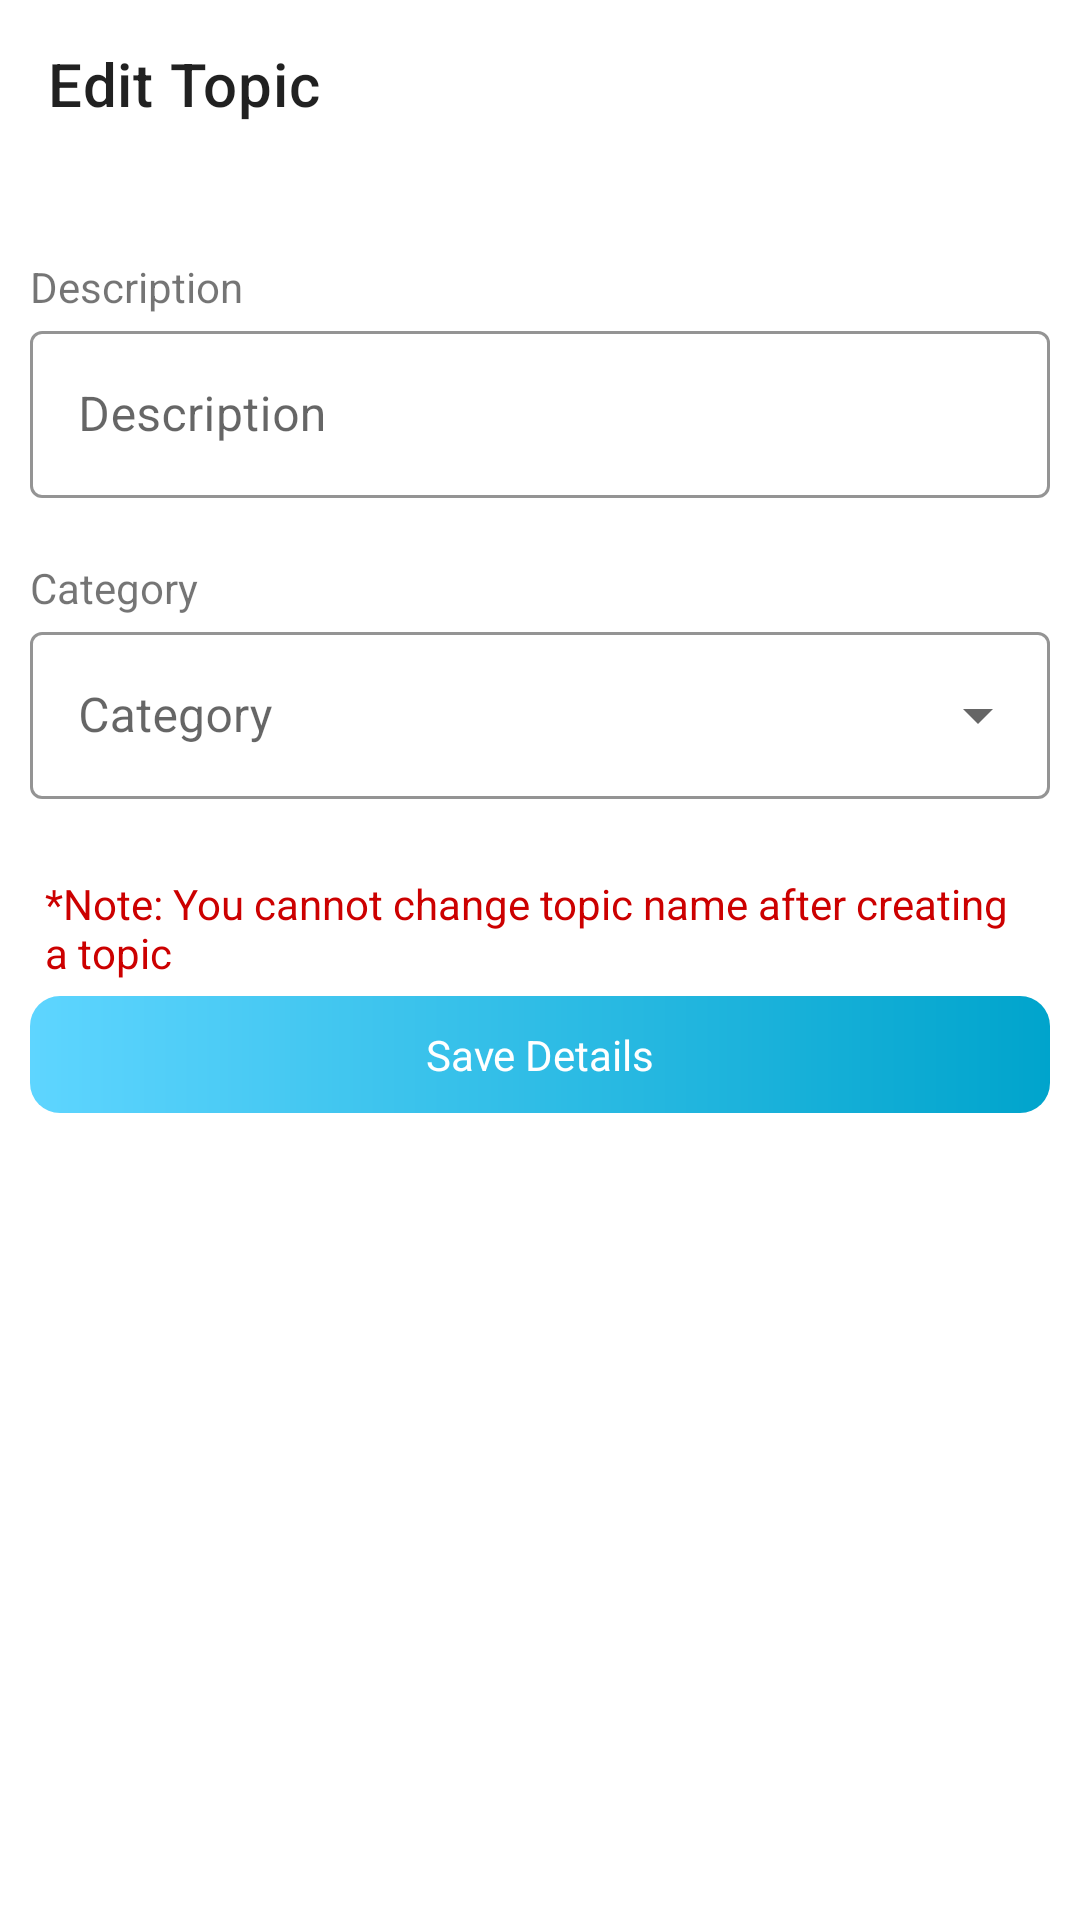

The Android layout XML behind this screen, and the referenced resources:
<!-- AndroidManifest.xml: application theme Theme.ForumApp -->
<!-- res/layout/activity_topic_settings.xml -->
<?xml version="1.0" encoding="utf-8"?>
<LinearLayout
    xmlns:android="http://schemas.android.com/apk/res/android"
    xmlns:app="http://schemas.android.com/apk/res-auto"
    xmlns:tools="http://schemas.android.com/tools"
    android:layout_width="match_parent"
    android:layout_height="match_parent"
    tools:context=".ActivityTopicSettings"
    android:orientation="vertical">

    <com.google.android.material.appbar.AppBarLayout
        android:layout_width="match_parent"
        android:layout_height="wrap_content"
        android:background="@color/white">
        <com.google.android.material.appbar.MaterialToolbar
            android:id="@+id/toolbar_tsettings"
            android:layout_width="match_parent"
            android:layout_height="?attr/actionBarSize"
            app:title="Edit Topic"/>
    </com.google.android.material.appbar.AppBarLayout>

    <LinearLayout
        android:layout_width="match_parent"
        android:layout_height="match_parent"
        android:orientation="vertical"
        android:padding="10dp">

        <Space
            android:layout_width="match_parent"
            android:layout_height="20dp"/>

        <TextView
            android:layout_width="match_parent"
            android:layout_height="wrap_content"
            android:text="Description"
            />

        <com.google.android.material.textfield.TextInputLayout
            android:id="@+id/desp_txt_tsetting"
            style="@style/EditTextTheme"
            android:layout_width="match_parent"
            android:layout_height="wrap_content"
            app:errorEnabled="true"
            app:errorIconDrawable="@drawable/icon_error"
            >

            <com.google.android.material.textfield.TextInputEditText
                android:id="@+id/desp_tsetting"
                android:layout_width="match_parent"
                android:layout_height="wrap_content"
                android:inputType="textMultiLine"
                android:hint="Description"/>
        </com.google.android.material.textfield.TextInputLayout>

        <TextView
            android:layout_width="match_parent"
            android:layout_height="wrap_content"
            android:text="Category"
            />

        <com.google.android.material.textfield.TextInputLayout
            android:id="@+id/spinner_txt_tsetting"
            android:layout_width="match_parent"
            android:layout_height="wrap_content"
            app:errorEnabled="true"
            app:errorIconDrawable="@drawable/icon_error"
            style="@style/ExposedTextTheme">
            <com.google.android.material.textfield.MaterialAutoCompleteTextView
                android:id="@+id/spinner_tsetting"
                android:layout_width="match_parent"
                android:layout_height="wrap_content"
                android:inputType="none"
                android:hint="@string/category"
                android:completionThreshold="1"/>
        </com.google.android.material.textfield.TextInputLayout>

        <TextView
            android:layout_width="match_parent"
            android:layout_height="wrap_content"
            android:text="*Note: You cannot change topic name after creating a topic"
            android:textColor="@android:color/holo_red_dark"
            android:padding="5dp"/>

        <TextView
            android:id="@+id/save_tsettings"
            android:layout_width="match_parent"
            android:layout_height="wrap_content"
            android:background="@drawable/shape_allradius"
            android:padding="10dp"
            android:text="Save Details"
            android:textAlignment="center"
            android:textColor="@color/white" />

    </LinearLayout>

</LinearLayout>
<!-- resources referenced by this layout -->
<resources>
  <color name="white">#FFFFFFFF</color>
  <!-- drawable shape_allradius (drawable) -->
  <?xml version="1.0" encoding="utf-8"?>
  <shape
      xmlns:android="http://schemas.android.com/apk/res/android"
      android:shape="rectangle">
      <gradient
          android:startColor="@color/primaryLightColor"
          android:endColor="@color/primaryColor"/>
      <corners android:radius="10dp"/>
  </shape>
  <string name="category">Category</string>
  <style name="EditTextTheme" parent="Widget.MaterialComponents.TextInputLayout.OutlinedBox">
          <item name="hintTextColor">@color/primaryColor</item>
          <item name="boxStrokeColor">@color/primaryColor</item>
      </style>
  <style name="ExposedTextTheme" parent="Widget.MaterialComponents.TextInputLayout.OutlinedBox.ExposedDropdownMenu">
          <item name="hintTextColor">@color/primaryColor</item>
          <item name="boxStrokeColor">@color/primaryColor</item>
      </style>
  <style name="Theme.ForumApp" parent="Theme.MaterialComponents.Light.NoActionBar">
          <item name="android:forceDarkAllowed" tools:targetApi="q">false</item>
          
          <item name="colorPrimary">@color/primaryColor</item>
          <item name="colorPrimaryVariant">@color/primaryDarkColor</item>
          <item name="colorOnPrimary">@color/white</item>
          
          <item name="colorSecondary">@color/secondaryColor</item>
          <item name="colorSecondaryVariant">@color/secondaryDarkColor</item>
          <item name="colorOnSecondary">@color/white</item>
          
          <item name="android:statusBarColor" tools:targetApi="l">@color/white</item>
          <item name="android:windowLightStatusBar" tools:targetApi="m">true</item>
          
      </style>
  <color name="primaryLightColor">#5ed5ff</color>
  <color name="primaryColor">#00a4cc</color>
  <color name="primaryDarkColor">#F6F6F6</color>
  <color name="secondaryColor">#FDD20E</color>
  <color name="secondaryDarkColor">#c5a100</color>
</resources>
